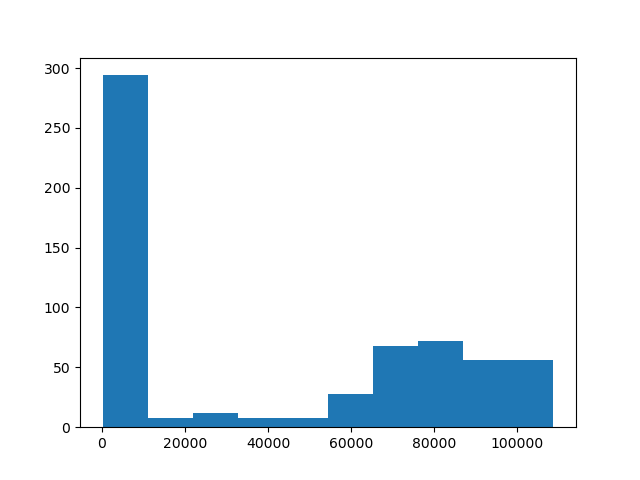

The table this chart was drawn from, first rows:
range of distance, number in the range
(139.99951803130884,10997.08738644273), 294.0
(10997.08738644273,21854.17525485415), 8.0
(21854.17525485415,32711.263123265573), 12.0
(32711.263123265573,43568.35099167699), 8.0
(43568.35099167699,54425.43886008841), 8.0
(54425.43886008841,65282.52672849983), 28.0
(65282.52672849983,76139.61459691127), 68.0
(76139.61459691127,86996.70246532268), 72.0
(86996.70246532268,97853.7903337341), 56.0
(97853.7903337341,108710.87820214553), 56.0
